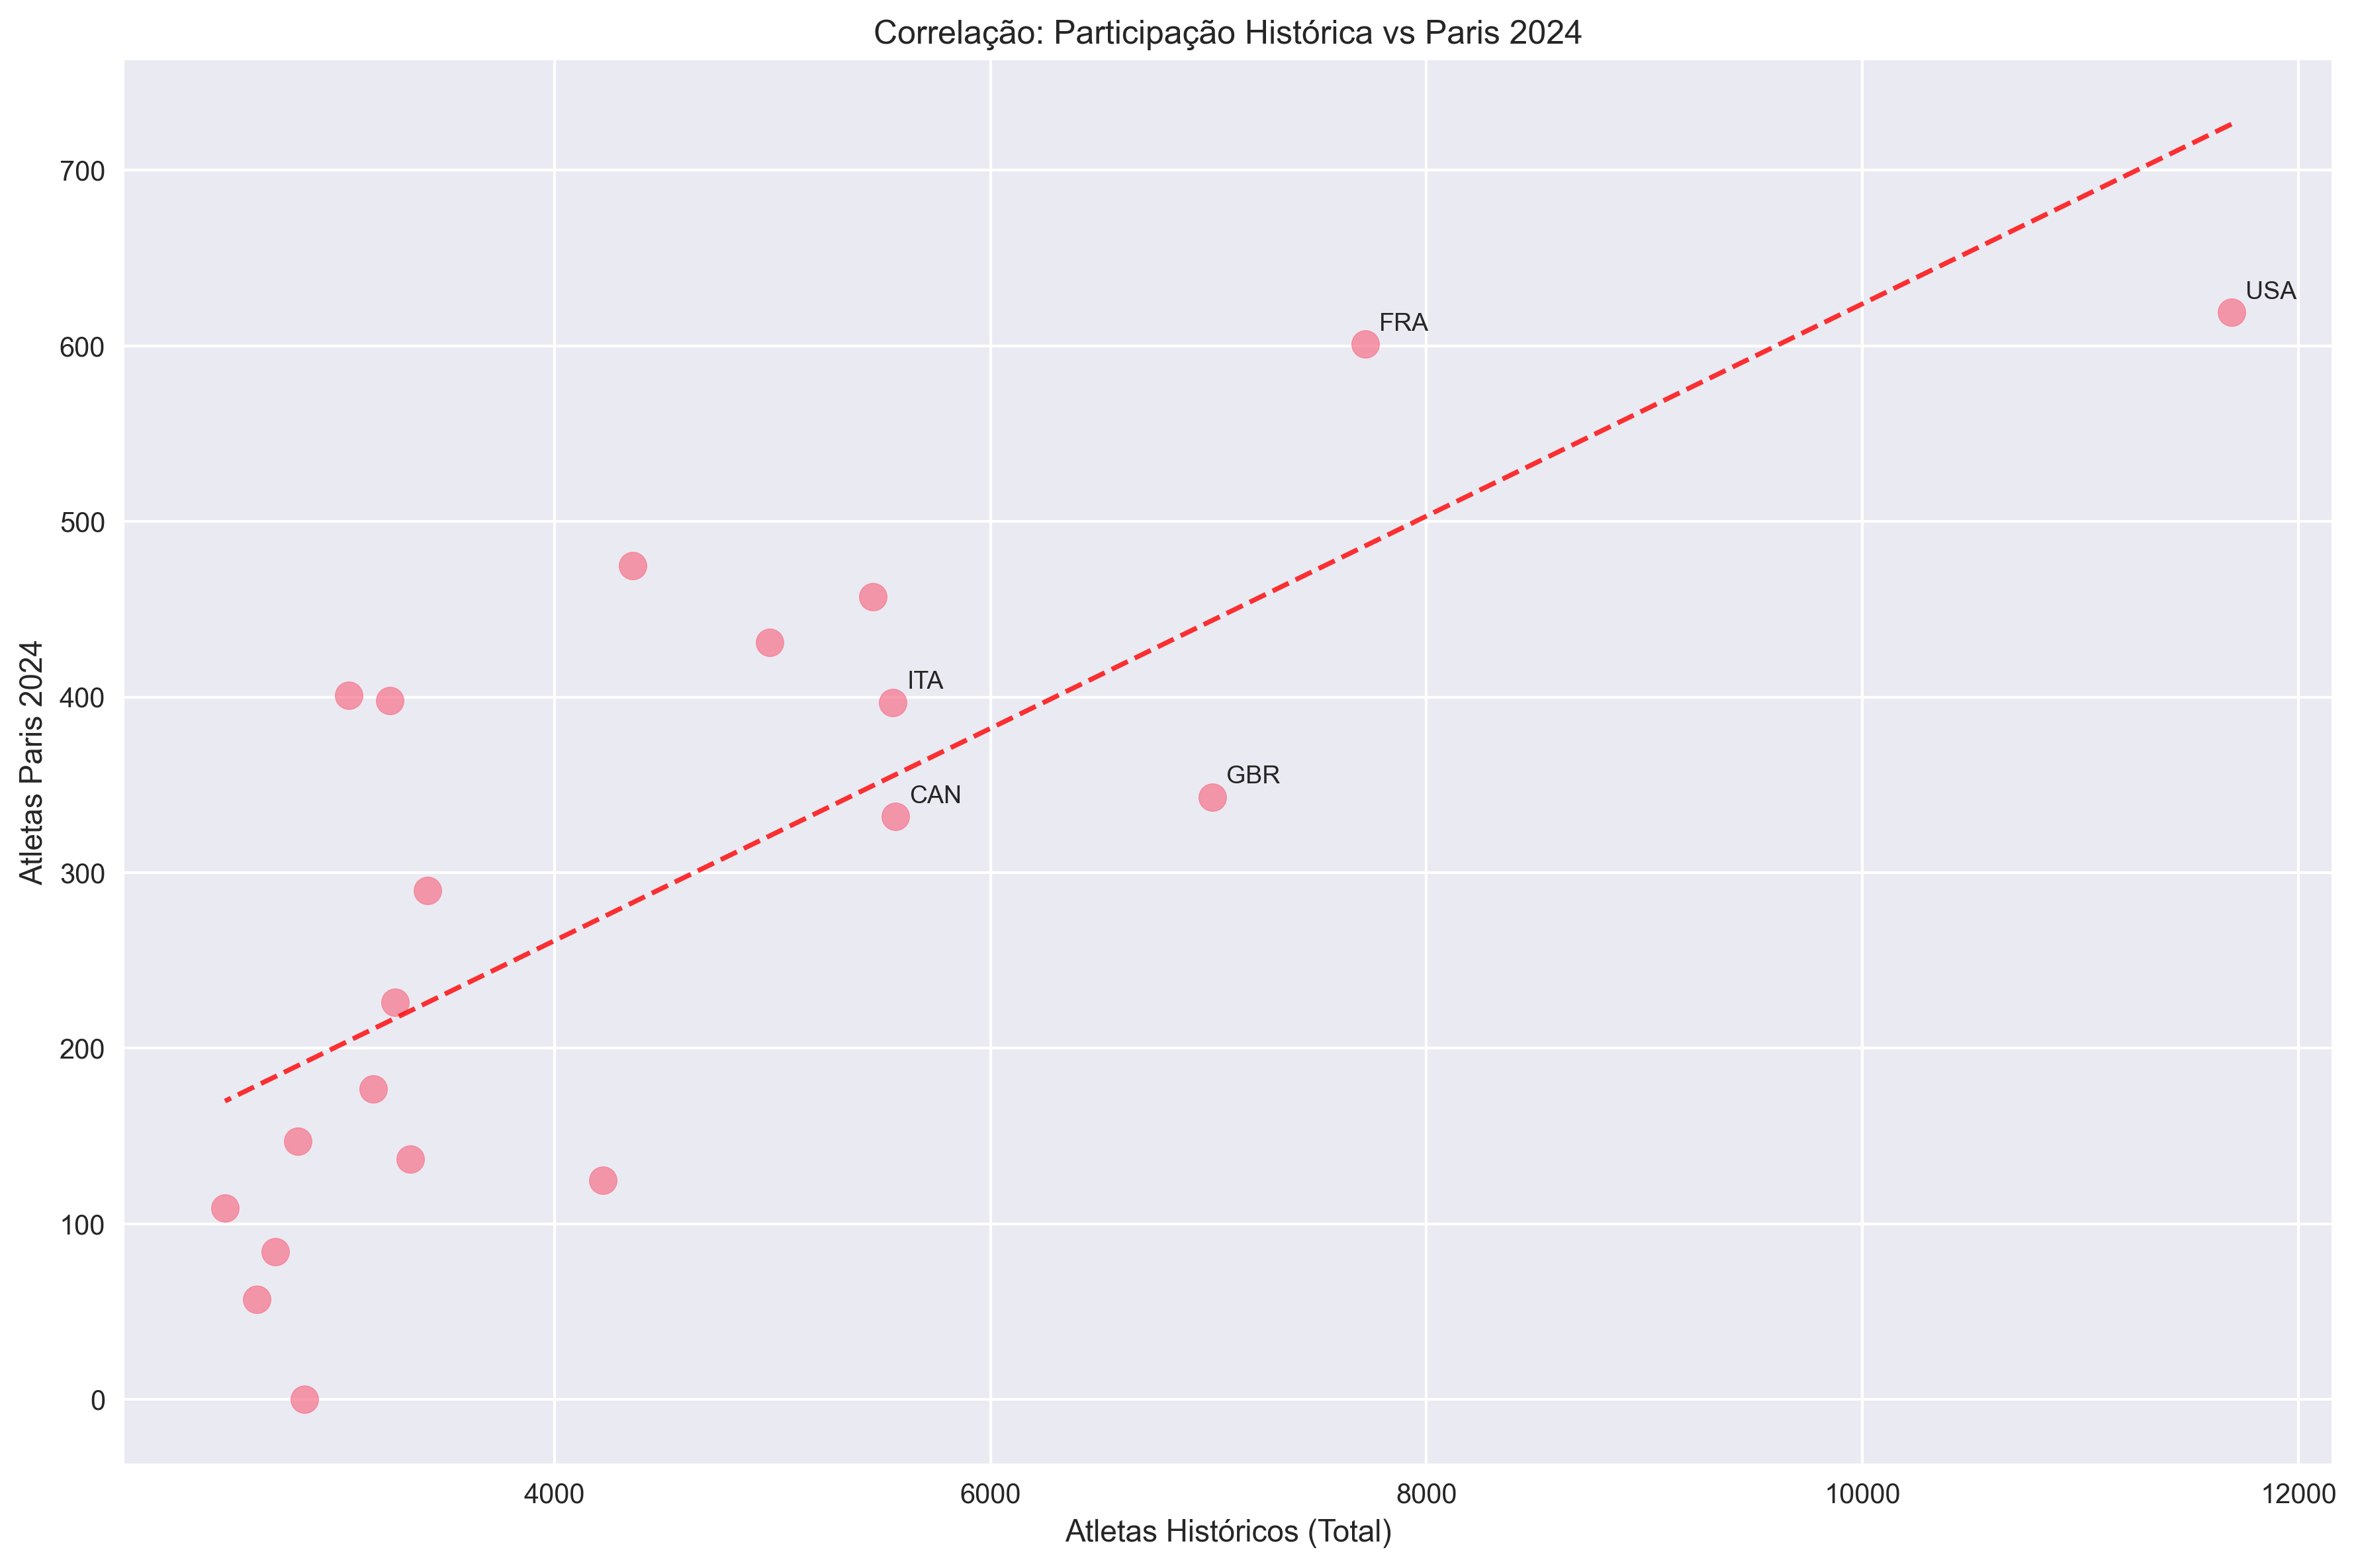

The table this chart was drawn from, first rows:
country, historical_athletes, paris2024_athletes
USA, 11693, 619.0
FRA, 7720, 601.0
GBR, 7019, 343.0
CAN, 5565, 332.0
ITA, 5553, 397.0
GER, 5461, 457.0
JPN, 4987, 431.0
AUS, 4358, 475.0
SWE, 4222, 125.0
NED, 3418, 290.0
SUI, 3338, 137.0
POL, 3270, 226.0
CHN, 3243, 398.0
HUN, 3169, 177.0
ESP, 3057, 401.0
URS, 2852, 0.0
KOR, 2821, 147.0
AUT, 2719, 84.0
FIN, 2635, 57.0
NOR, 2488, 109.0
